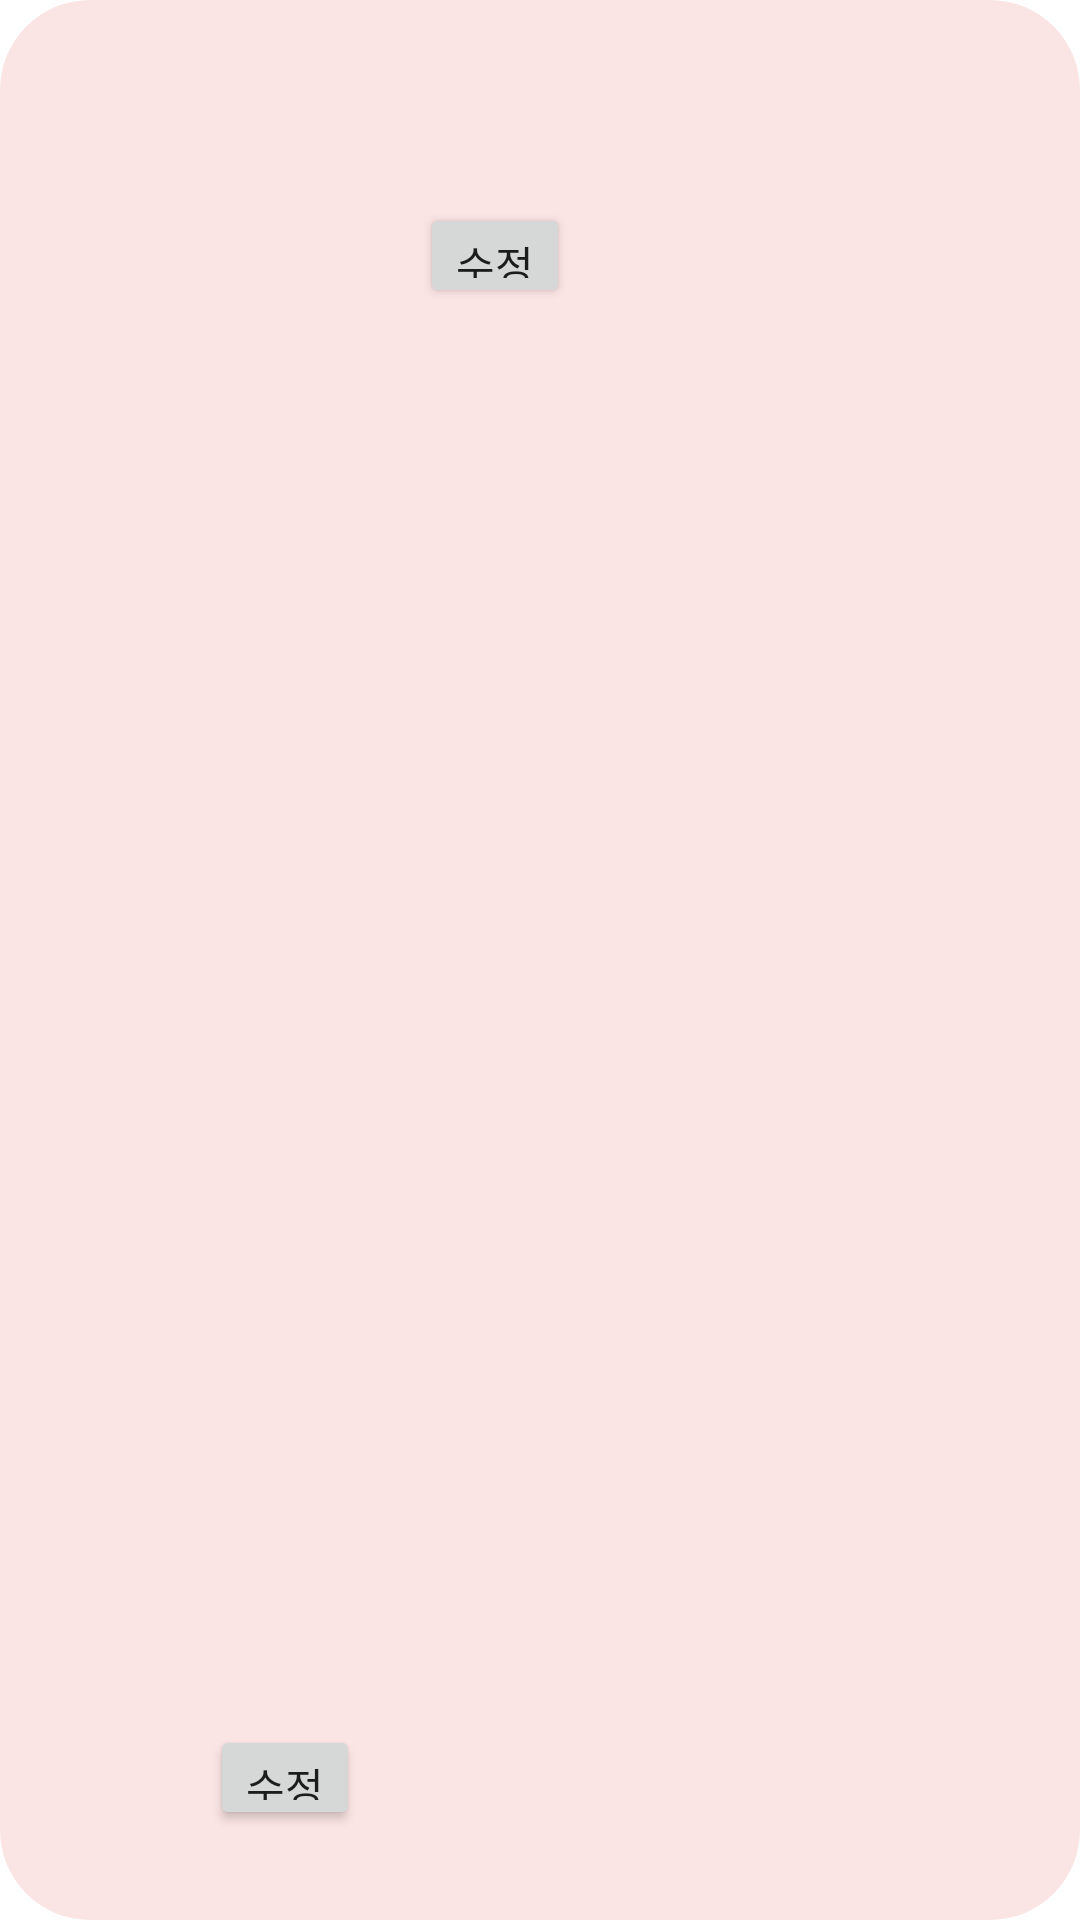

The Android layout XML behind this screen, and the referenced resources:
<!-- AndroidManifest.xml: application theme Theme.SOM -->
<!-- res/layout/marker_dialog_layout.xml -->
<?xml version="1.0" encoding="utf-8"?>
<androidx.constraintlayout.widget.ConstraintLayout xmlns:android="http://schemas.android.com/apk/res/android"
    xmlns:app="http://schemas.android.com/apk/res-auto"
    android:layout_width="450dp"
    android:layout_height="650dp"
    android:background="@drawable/dialog_radius_background">



    <TextView
        android:id="@+id/tagView"
        app:layout_constraintStart_toStartOf="parent"
        app:layout_constraintEnd_toEndOf="parent"
        android:layout_marginEnd="40dp"
        android:layout_marginTop="10dp"
        app:layout_constraintTop_toTopOf="parent"
        android:layout_width="wrap_content"
        android:layout_height="wrap_content" />
    <TextView
        android:id="@+id/photoWatchTextView"
        app:layout_constraintStart_toStartOf="parent"
        app:layout_constraintEnd_toEndOf="parent"
        android:layout_marginEnd="40dp"
        android:layout_marginTop="25dp"
        android:text="@string/watchPhoto"
        app:layout_constraintTop_toTopOf="parent"
        android:layout_width="wrap_content"
        android:layout_height="wrap_content"
        android:visibility="gone"/>


    <TextView
        android:id="@+id/placeWatchTextView"
        app:layout_constraintStart_toStartOf="parent"
        app:layout_constraintEnd_toEndOf="parent"
        android:layout_marginEnd="40dp"
        android:layout_marginTop="25dp"
        android:text="@string/watchPlace"
        app:layout_constraintTop_toTopOf="parent"
        android:layout_width="wrap_content"
        android:layout_height="wrap_content"
        android:visibility="gone"/>

    <TextView
        android:id="@+id/clickMarkerWatchTextView"
        app:layout_constraintStart_toStartOf="parent"
        app:layout_constraintEnd_toEndOf="parent"
        android:layout_marginEnd="40dp"
        android:layout_marginTop="25dp"
        android:text="메모 보기"
        app:layout_constraintTop_toTopOf="parent"
        android:layout_width="wrap_content"
        android:layout_height="wrap_content"
        android:visibility="gone"/>

    <ImageView
        android:id="@+id/myImageViewInDiary"
        android:layout_width="70dp"
        android:layout_height="70dp"
        android:layout_marginStart="70dp"
        android:layout_marginTop="50dp"
        android:src="@drawable/ic_baseline_image_24"
        app:layout_constraintStart_toStartOf="parent"
        app:layout_constraintTop_toTopOf="parent" />

    <androidx.appcompat.widget.AppCompatButton
        android:id="@+id/myImageEditButtonInDiary"
        android:layout_width="50dp"
        android:layout_height="35dp"
        android:text="수정"
        app:layout_constraintBottom_toBottomOf="@id/myImageViewInDiary"
        app:layout_constraintStart_toEndOf="@id/myImageViewInDiary"
        app:layout_constraintTop_toTopOf="@id/myImageViewInDiary" />

    <ImageView
        android:id="@+id/partnerImageViewInDiary"
        android:layout_width="70dp"
        android:layout_height="70dp"
        android:layout_marginStart="70dp"
        android:layout_marginTop="50dp"
        android:src="@drawable/ic_baseline_image_24"
        app:layout_constraintStart_toEndOf="@id/myImageEditButtonInDiary"
        app:layout_constraintTop_toTopOf="parent" />

    <TextView
        android:id="@+id/myDiaryTextView"
        android:layout_width="170dp"
        android:layout_height="400dp"
        android:layout_marginStart="15dp"
        android:layout_marginTop="20dp"
        android:layout_marginEnd="15dp"
        android:background="@drawable/dialog_textview_background"
        android:fontFamily="@font/ef_diary"
        android:textSize="13sp"
        app:layout_constraintStart_toStartOf="parent"
        app:layout_constraintTop_toBottomOf="@id/myImageViewInDiary"
        />

    <TextView
        android:id="@+id/partnerDiaryTextView"
        android:layout_width="170dp"
        android:layout_height="400dp"
        android:layout_marginTop="20dp"
        android:layout_marginEnd="70dp"
        android:background="@drawable/dialog_textview_background"
        android:fontFamily="@font/ef_diary"
        android:textSize="13sp"
        app:layout_constraintEnd_toEndOf="parent"
        app:layout_constraintTop_toBottomOf="@id/myImageViewInDiary" />


    <EditText
        android:id="@+id/myDiaryEditTextView"
        android:layout_width="170dp"
        android:layout_height="400dp"
        android:layout_marginStart="15dp"
        android:layout_marginTop="20dp"
        android:layout_marginEnd="15dp"
        android:background="@drawable/dialog_textview_background"
        android:fontFamily="@font/ef_diary"
        android:textSize="13sp"
        app:layout_constraintStart_toStartOf="parent"
        app:layout_constraintTop_toBottomOf="@id/myImageViewInDiary"
        android:gravity="start|top"
        android:visibility="gone"/>

    <androidx.appcompat.widget.AppCompatButton
        android:id="@+id/myTextEditButtonInDiary"
        android:layout_width="50dp"
        android:layout_height="35dp"
        android:layout_marginStart="70dp"
        android:layout_marginBottom="30dp"
        android:fontFamily="@font/lee_seoyun"
        android:text="수정"
        app:layout_constraintBottom_toBottomOf="parent"
        app:layout_constraintStart_toStartOf="parent" />

    <androidx.appcompat.widget.AppCompatButton
        android:id="@+id/myTextEditCompleteButtonInDiary"
        android:layout_width="50dp"
        android:layout_height="35dp"
        android:layout_marginStart="70dp"
        android:layout_marginBottom="30dp"
        android:fontFamily="@font/lee_seoyun"
        android:text="완료"
        android:visibility="gone"
        app:layout_constraintBottom_toBottomOf="parent"
        app:layout_constraintStart_toStartOf="parent" />




</androidx.constraintlayout.widget.ConstraintLayout>
<!-- resources referenced by this layout -->
<resources>
  <!-- drawable dialog_radius_background (drawable) -->
  <?xml version="1.0" encoding="utf-8"?>
  <shape xmlns:android="http://schemas.android.com/apk/res/android"
      android:shape="rectangle">
      <corners android:radius="30dp" />
      <solid android:color="#3BEE8B8B" />
  </shape>
  <string name="watchPhoto"><u>사진 보기</u></string>
  <string name="watchPlace"><u>머무른 시간 보기</u></string>
  <style name="Theme.SOM" parent="Theme.MaterialComponents.DayNight.DarkActionBar">
          
          <item name="colorPrimary">@color/purple_500</item>
          <item name="colorPrimaryVariant">@color/purple_700</item>
          <item name="colorOnPrimary">@color/white</item>
          
          <item name="colorSecondary">@color/teal_200</item>
          <item name="colorSecondaryVariant">@color/teal_700</item>
          <item name="colorOnSecondary">@color/black</item>
          <item name="windowActionBar">false</item>
          <item name="windowNoTitle">true</item>
          <item name="android:windowDrawsSystemBarBackgrounds">true</item>
          
          <item name="android:statusBarColor">#33d59f9f</item>
          
      </style>
  <color name="purple_500">#FF6200EE</color>
  <color name="purple_700">#FF3700B3</color>
  <color name="white">#FFFFFFFF</color>
  <color name="teal_200">#FF03DAC5</color>
  <color name="teal_700">#FF018786</color>
  <color name="black">#FF000000</color>
</resources>
